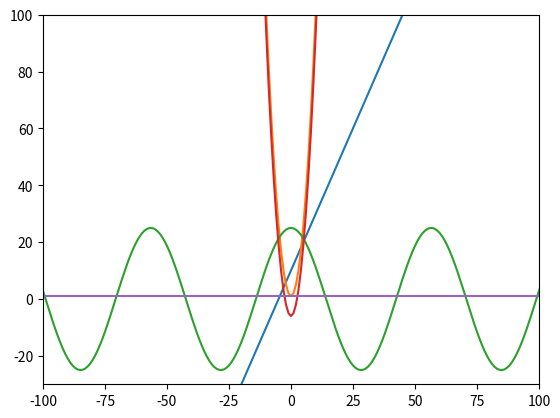

Write Python code to recreate this figure.
import matplotlib.pyplot as plt
import numpy as np


def function1(x):
    return 2*x+10
def function2(x):
    return x**2 + 1
def function3(x):
    return np.cos(x/9)*25
def function4(x):
    return x**2 - 6

x=np.arange(-1000,1000,1)
y1=function1(x)
y2=function2(x)
y3=function3(x)
y4=function4(x)
y5=x*0+1

plt.plot(x,y1)
plt.plot(x,y2)
plt.plot(x,y3)
plt.plot(x,y4)
plt.plot(x,y5)

plt.xlim(-100,100)
plt.ylim(-30,100)
plt.show()
